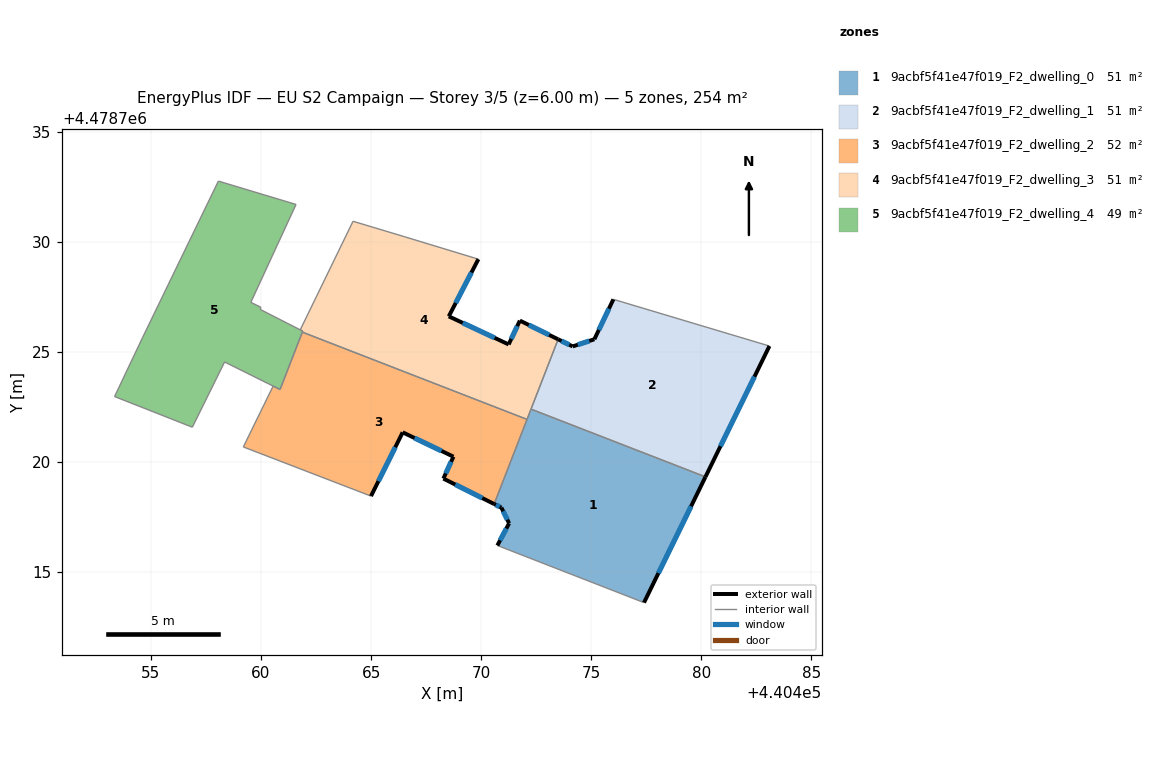
=== STOREY PLAN SPEC (per zone: floor XY polygon, exterior-wall plan segments, windows/doors) ===
zone 1: 9acbf5f41e47f019_F2_dwelling_0  (50.8 m²)
  floor: (440480.19, 4478719.32) (440477.40, 4478713.60) (440470.74, 4478716.20) (440471.27, 4478717.20) (440470.92, 4478717.92) (440470.59, 4478718.08) (440472.27, 4478722.39)
  exterior wall: (440471.27, 4478717.20) – (440470.74, 4478716.20)  [1.1 m]
    window: (440471.15, 4478716.97) – (440470.86, 4478716.43)  [1.0 m²]
  exterior wall: (440470.92, 4478717.92) – (440471.27, 4478717.20)  [0.8 m]
    window: (440471.00, 4478717.75) – (440471.19, 4478717.37)  [0.7 m²]
  exterior wall: (440470.59, 4478718.08) – (440470.92, 4478717.92)  [0.4 m]
    window: (440470.67, 4478718.04) – (440470.84, 4478717.96)  [0.3 m²]
  exterior wall: (440477.40, 4478713.60) – (440480.19, 4478719.32)  [6.4 m]
    window: (440478.05, 4478714.94) – (440479.54, 4478717.98)  [5.4 m²]
  interior walls: 4
zone 2: 9acbf5f41e47f019_F2_dwelling_1  (50.8 m²)
  floor: (440483.10, 4478725.26) (440480.19, 4478719.32) (440472.27, 4478722.39) (440473.50, 4478725.56) (440474.16, 4478725.24) (440475.14, 4478725.57) (440476.01, 4478727.38)
  exterior wall: (440475.14, 4478725.57) – (440474.16, 4478725.24)  [1.0 m]
    window: (440474.91, 4478725.49) – (440474.39, 4478725.32)  [0.9 m²]
  exterior wall: (440476.01, 4478727.38) – (440475.14, 4478725.57)  [2.0 m]
    window: (440475.80, 4478726.95) – (440475.35, 4478725.99)  [1.7 m²]
  exterior wall: (440480.19, 4478719.32) – (440483.10, 4478725.26)  [6.6 m]
    window: (440480.87, 4478720.71) – (440482.42, 4478723.87)  [5.6 m²]
  exterior wall: (440474.16, 4478725.24) – (440473.50, 4478725.56)  [0.7 m]
    window: (440474.00, 4478725.32) – (440473.65, 4478725.49)  [0.6 m²]
  interior walls: 3
zone 3: 9acbf5f41e47f019_F2_dwelling_2  (52.2 m²)
  floor: (440472.09, 4478721.92) (440470.59, 4478718.08) (440468.28, 4478719.24) (440468.74, 4478720.23) (440466.44, 4478721.34) (440465.00, 4478718.44) (440459.20, 4478720.67) (440460.55, 4478723.44) (440460.87, 4478723.28) (440461.88, 4478725.89)
  exterior wall: (440468.28, 4478719.24) – (440470.59, 4478718.08)  [2.6 m]
    window: (440468.83, 4478718.97) – (440470.05, 4478718.35)  [2.2 m²]
  exterior wall: (440468.74, 4478720.23) – (440468.28, 4478719.24)  [1.1 m]
    window: (440468.63, 4478720.00) – (440468.39, 4478719.47)  [0.9 m²]
  exterior wall: (440466.44, 4478721.34) – (440468.74, 4478720.23)  [2.6 m]
    window: (440466.98, 4478721.08) – (440468.20, 4478720.49)  [2.2 m²]
  exterior wall: (440465.00, 4478718.44) – (440466.44, 4478721.34)  [3.2 m]
    window: (440465.33, 4478719.12) – (440466.10, 4478720.66)  [2.7 m²]
  interior walls: 6
zone 4: 9acbf5f41e47f019_F2_dwelling_3  (50.9 m²)
  floor: (440469.87, 4478729.20) (440468.53, 4478726.61) (440471.25, 4478725.33) (440471.76, 4478726.41) (440473.50, 4478725.56) (440472.09, 4478721.92) (440461.88, 4478725.89) (440461.90, 4478725.94) (440461.78, 4478725.99) (440464.18, 4478730.92) (440466.50, 4478730.23)
  exterior wall: (440468.53, 4478726.61) – (440469.87, 4478729.20)  [2.9 m]
    window: (440468.84, 4478727.21) – (440469.56, 4478728.60)  [2.5 m²]
  exterior wall: (440471.25, 4478725.33) – (440468.53, 4478726.61)  [3.0 m]
    window: (440470.61, 4478725.63) – (440469.17, 4478726.31)  [2.5 m²]
  exterior wall: (440471.76, 4478726.41) – (440471.25, 4478725.33)  [1.2 m]
    window: (440471.64, 4478726.16) – (440471.37, 4478725.58)  [1.0 m²]
  exterior wall: (440473.50, 4478725.56) – (440471.76, 4478726.41)  [1.9 m]
    window: (440473.09, 4478725.76) – (440472.17, 4478726.21)  [1.6 m²]
  interior walls: 8
zone 5: 9acbf5f41e47f019_F2_dwelling_4  (49.2 m²)
  floor: (440461.59, 4478731.69) (440459.54, 4478727.24) (440459.99, 4478727.02) (440459.97, 4478726.92) (440461.78, 4478725.99) (440461.90, 4478725.93) (440460.87, 4478723.28) (440460.55, 4478723.44) (440458.35, 4478724.53) (440456.88, 4478721.57) (440453.35, 4478722.96) (440454.62, 4478725.65) (440458.07, 4478732.75)
  interior walls: 14

=== DERIVED (storey summary) ===
Building: EU S2 Campaign
Storey: 3 of 5  (floor level z = 6.00 m)
Storey gross floor area: 253.8 m²
Zones on this storey: 5
  - 9acbf5f41e47f019_F2_dwelling_0: floor 50.8 m²; exterior wall 8.7 m (26.0 m²); 4 window(s) 7.3 m²; WWR 28.3%
  - 9acbf5f41e47f019_F2_dwelling_1: floor 50.8 m²; exterior wall 10.4 m (31.2 m²); 4 window(s) 8.8 m²; WWR 28.3%
  - 9acbf5f41e47f019_F2_dwelling_2: floor 52.2 m²; exterior wall 9.5 m (28.4 m²); 4 window(s) 8.0 m²; WWR 28.3%
  - 9acbf5f41e47f019_F2_dwelling_3: floor 50.9 m²; exterior wall 9.1 m (27.2 m²); 4 window(s) 7.7 m²; WWR 28.3%
  - 9acbf5f41e47f019_F2_dwelling_4: floor 49.2 m²
Zone adjacency (shared interzone walls):
  - 9acbf5f41e47f019_F2_dwelling_0 ↔ 9acbf5f41e47f019_F2_dwelling_1
  - 9acbf5f41e47f019_F2_dwelling_0 ↔ 9acbf5f41e47f019_F2_dwelling_2
  - 9acbf5f41e47f019_F2_dwelling_0 ↔ 9acbf5f41e47f019_F2_dwelling_3
  - 9acbf5f41e47f019_F2_dwelling_1 ↔ 9acbf5f41e47f019_F2_dwelling_3
  - 9acbf5f41e47f019_F2_dwelling_2 ↔ 9acbf5f41e47f019_F2_dwelling_3